Labelled photos from "hotDog", an image-classification folder in noahs438/hotDog. The possible labels are: hot dog, not hot dog.

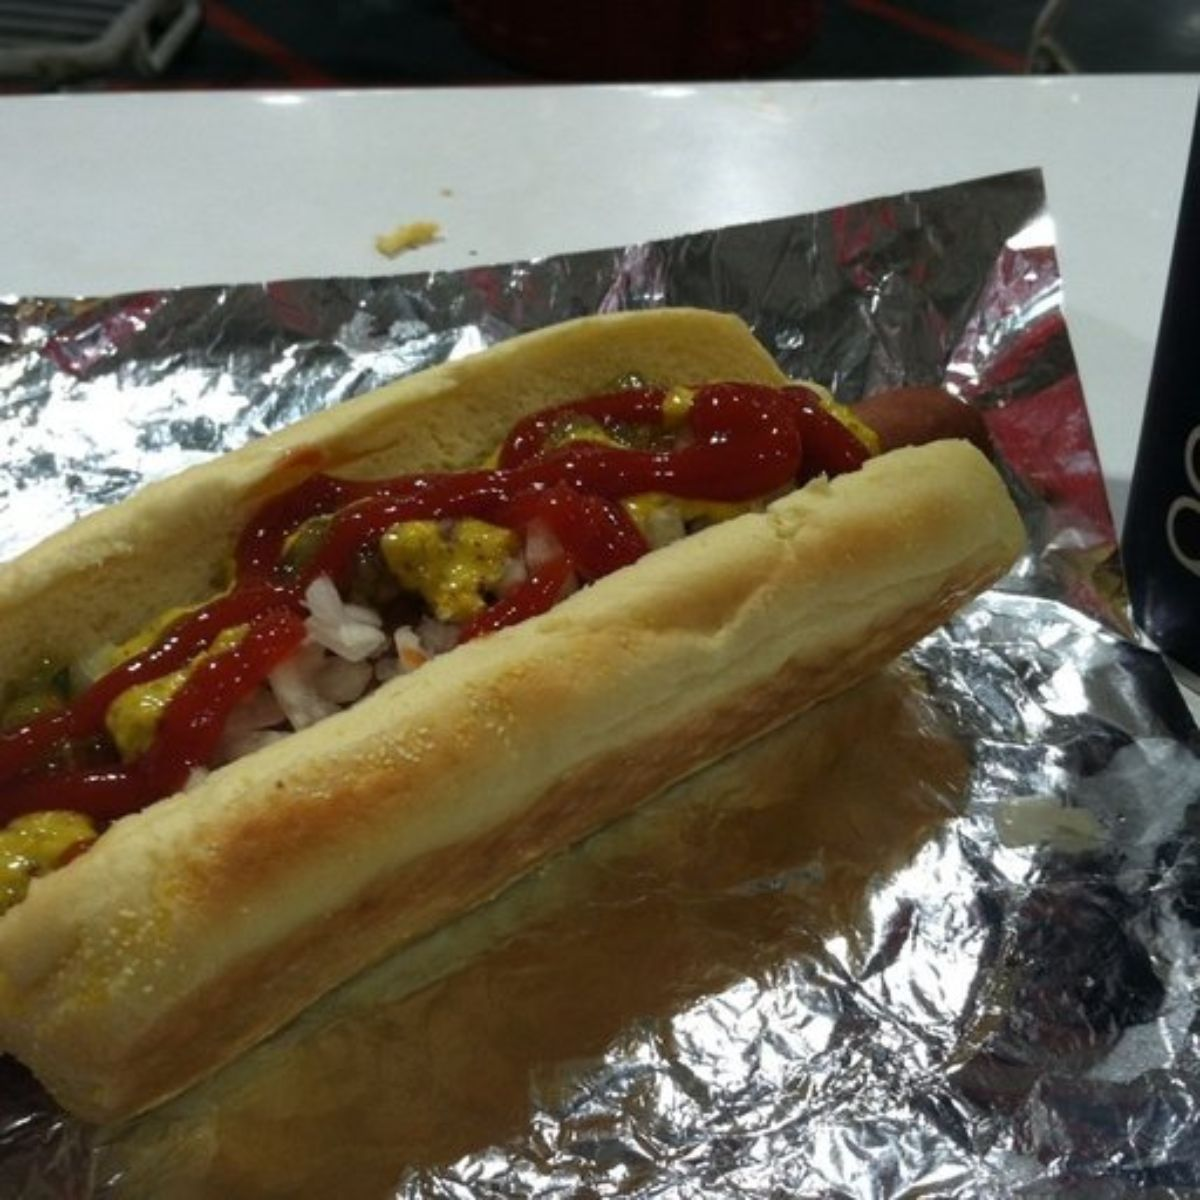
Label: hot dog

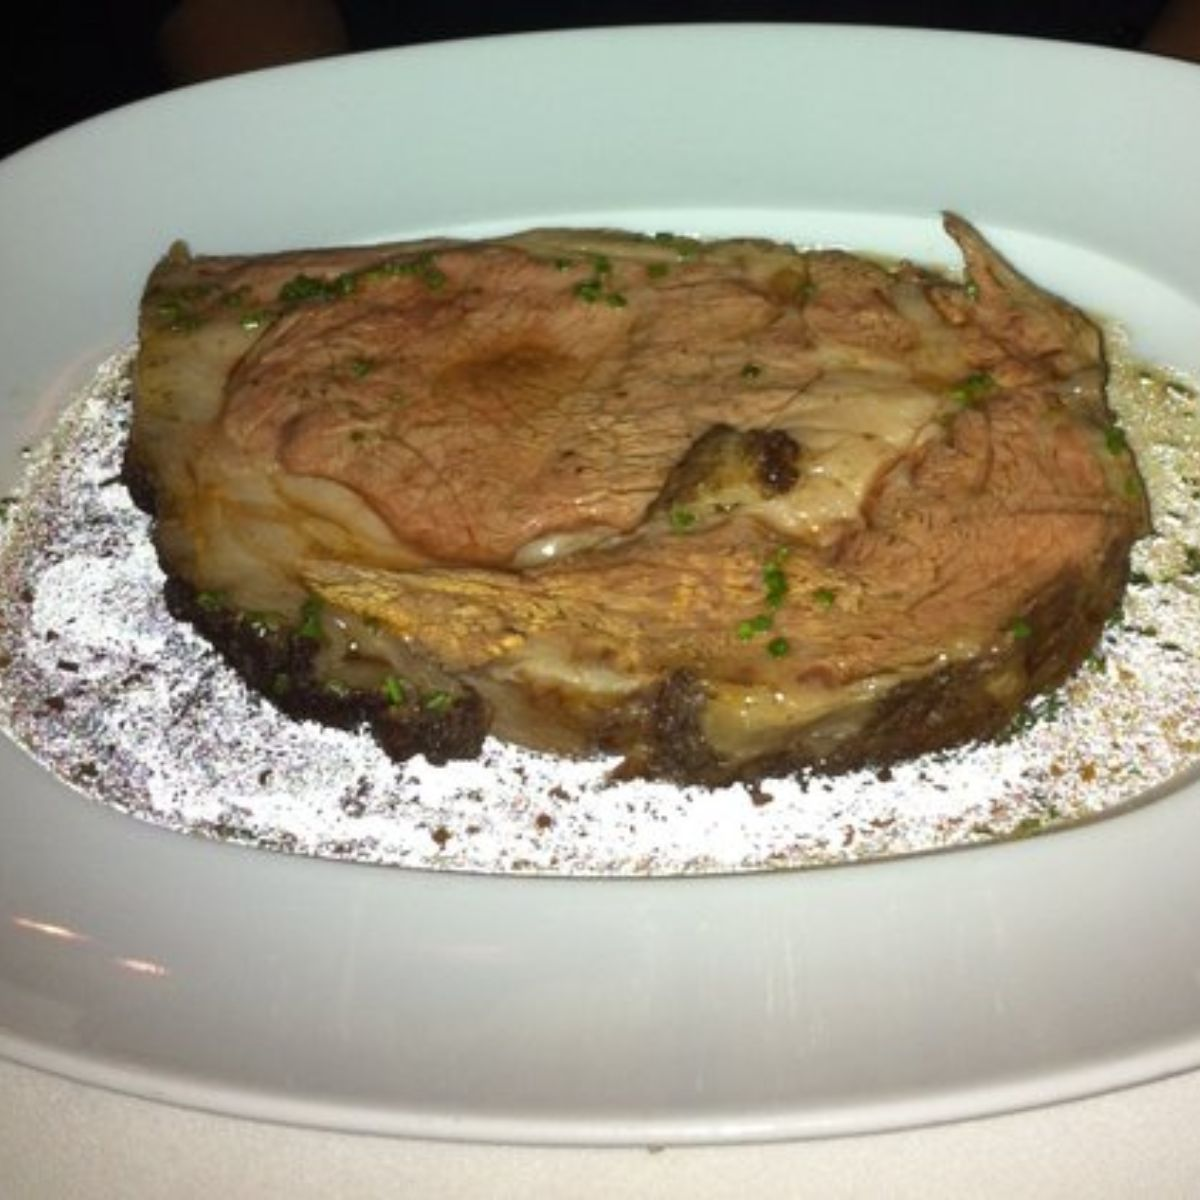
Label: not hot dog

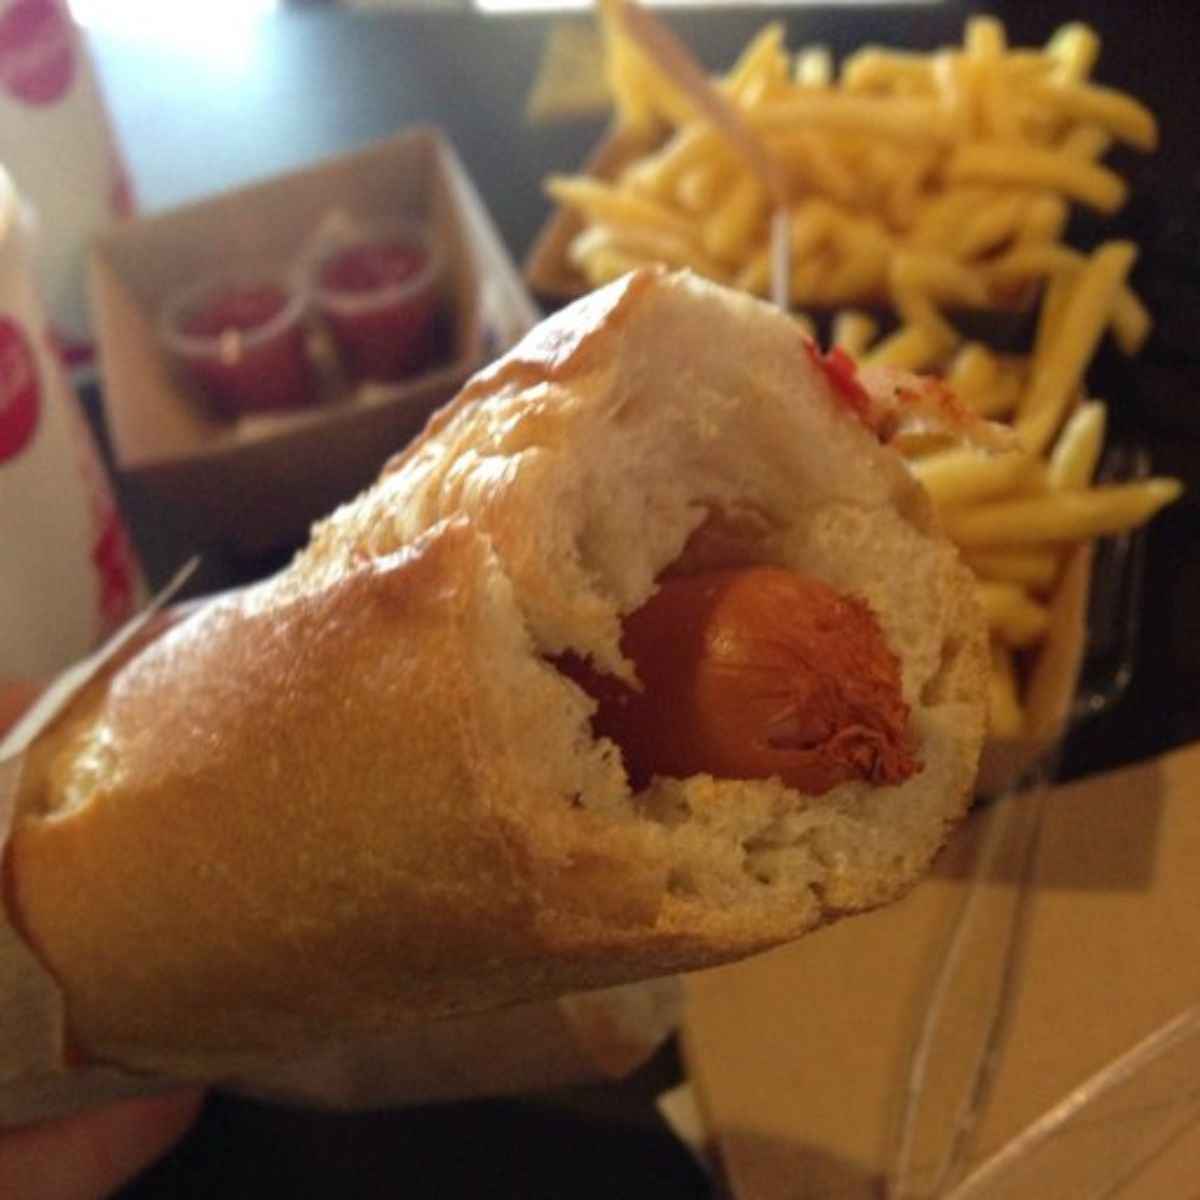
Label: hot dog

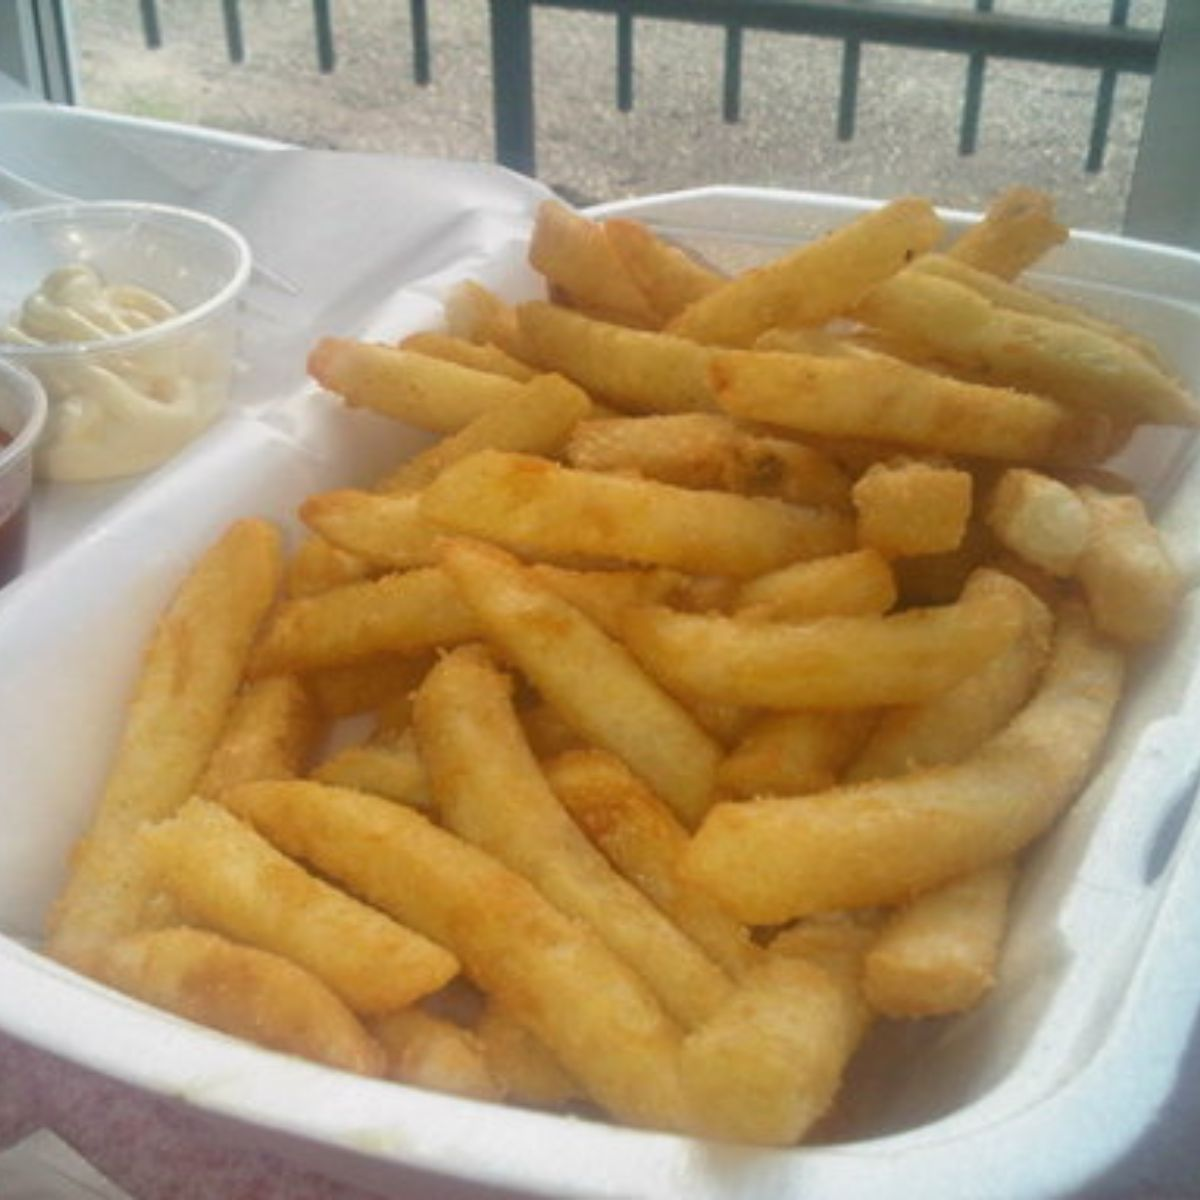
Label: not hot dog
